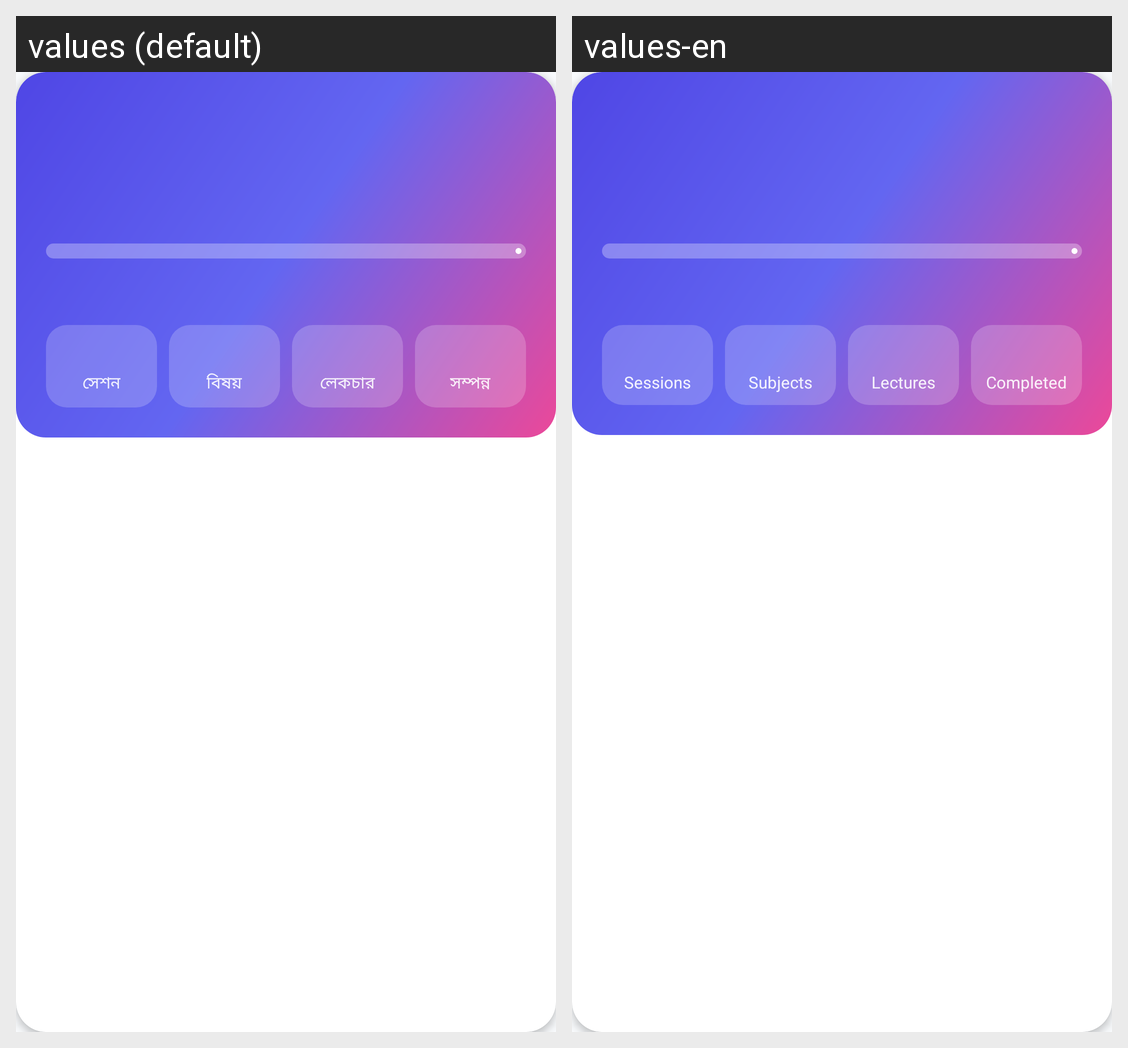

This grid shows one Android layout under two languages. Give, for every string resource on the screen, its name, the default text and each shown locale's text.
Android screen res/layout/partial_dashboard_header.xml rendered under 2 locales, left to right: values (default), values-en. Device: Nexus 5 (rendered at 1080×1920; each locale shown at half size, 540×960, under a caption strip naming it); theme Theme.SessionTracks.
Strings drawn on this screen, with the default value and each locale's value (text and hints the layout hard-codes, and strings that could not be matched under every locale, appear in the picture but are not listed):

dashboard_stat_sessions
  values: সেশন
  values-en: Sessions

dashboard_stat_subjects
  values: বিষয়
  values-en: Subjects

dashboard_stat_lectures
  values: লেকচার
  values-en: Lectures

dashboard_stat_completed
  values: সম্পন্ন
  values-en: Completed
